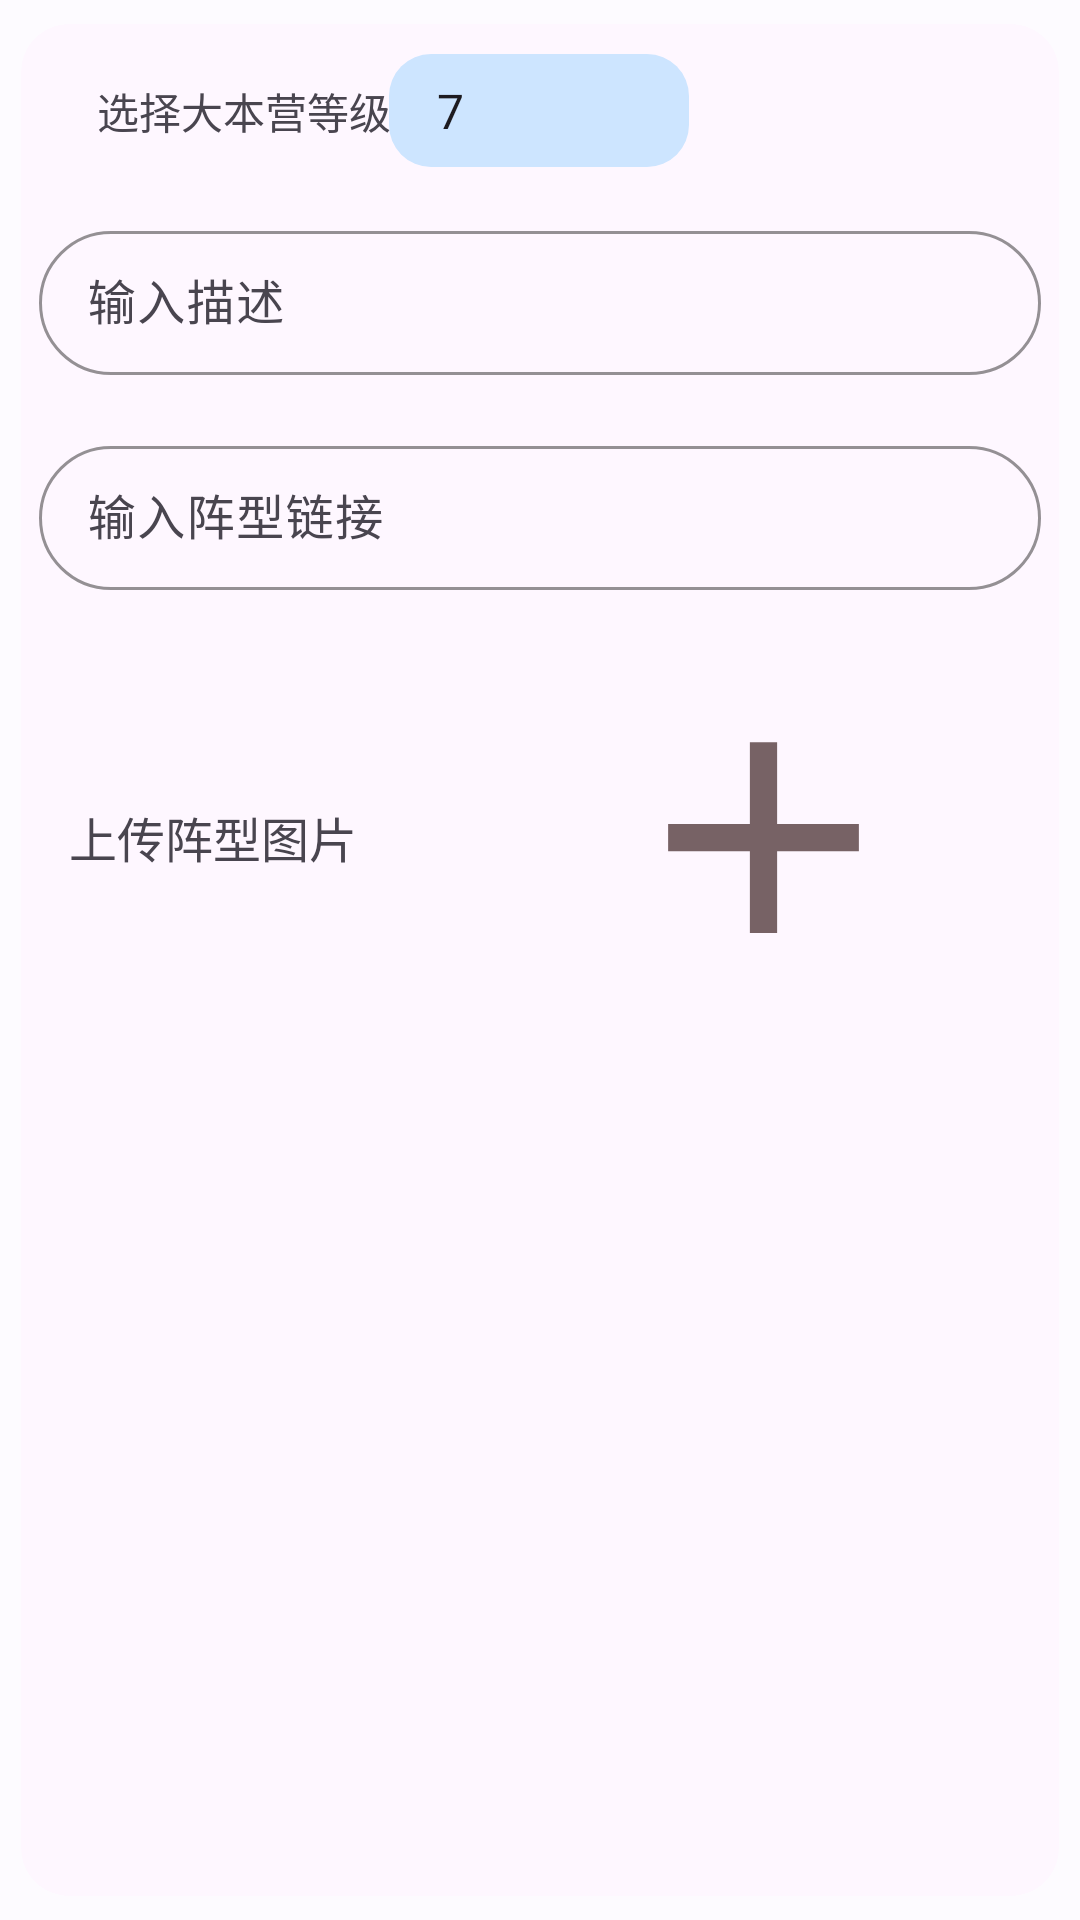

This screen was rendered from an Android layout file. Write that file and the resources it references.
<!-- AndroidManifest.xml: application theme Theme.Blue -->
<!-- res/layout/upload_formation.xml -->
<?xml version="1.0" encoding="utf-8"?>
<com.google.android.material.card.MaterialCardView xmlns:android="http://schemas.android.com/apk/res/android"
    xmlns:app="http://schemas.android.com/apk/res-auto"
    xmlns:tools="http://schemas.android.com/tools"
    android:layout_width="match_parent"
    android:layout_height="wrap_content"
    app:cardCornerRadius="@dimen/margin_lr"
    app:cardUseCompatPadding="true"
    app:strokeWidth="0dp">

    <androidx.constraintlayout.widget.ConstraintLayout
        android:layout_width="match_parent"
        android:layout_height="wrap_content"
        android:layout_centerVertical="true"
        app:cardCornerRadius="16dp"
        app:strokeWidth="0dp">

        
        
        
        
        
        
        


        <TextView
            android:id="@+id/textView2"
            android:layout_width="117dp"
            android:layout_height="38dp"
            android:layout_marginStart="16dp"
            android:layout_marginEnd="34dp"
            android:gravity="center"
            android:text="@string/switch_town_hall"
            app:layout_constraintBottom_toBottomOf="@+id/town_hall_spinner"
            app:layout_constraintEnd_toStartOf="@+id/town_hall_spinner"
            app:layout_constraintHorizontal_bias="0.0"
            app:layout_constraintStart_toStartOf="parent"
            app:layout_constraintTop_toTopOf="@+id/town_hall_spinner"
            app:layout_constraintVertical_bias="0.0" />

        <Spinner
            android:id="@+id/town_hall_spinner"
            android:layout_width="100dp"
            android:layout_height="wrap_content"
            android:layout_gravity="center"
            android:background="@drawable/radius"
            android:entries="@array/home_level"
            android:popupBackground="@drawable/radius"
            android:popupTheme="@style/Widget.MySpinner"
            android:prompt="@string/switch_town_hall"
            app:layout_constraintBottom_toTopOf="@+id/textInputLayout2"
            app:layout_constraintEnd_toEndOf="parent"
            app:layout_constraintHorizontal_bias="0.498"
            app:layout_constraintStart_toStartOf="parent"
            app:layout_constraintTop_toTopOf="parent"
            app:layout_constraintVertical_bias="0.104" />

        <com.google.android.material.textfield.TextInputLayout
            android:id="@+id/textInputLayout"
            style="@style/editAccountStyle"
            android:layout_height="wrap_content"
            android:layout_marginTop="16dp"
            android:hint="输入描述"
            app:endIconMode="clear_text"
            app:layout_constraintBottom_toTopOf="@+id/textInputLayout2"
            app:layout_constraintStart_toStartOf="parent"
            app:layout_constraintTop_toBottomOf="@+id/town_hall_spinner">

            <EditText
                android:id="@+id/hall_down_info"
                android:layout_width="match_parent"
                android:layout_height="wrap_content"
                android:minHeight="48dp"
                android:padding="1dp" />
        </com.google.android.material.textfield.TextInputLayout>

        <com.google.android.material.textfield.TextInputLayout
            android:id="@+id/textInputLayout2"
            style="@style/editAccountStyle"
            android:hint="输入阵型链接"
            app:endIconMode="clear_text"
            tools:layout_editor_absoluteX="6dp"
            tools:layout_editor_absoluteY="105dp"
            app:layout_constraintStart_toStartOf="parent"
            app:layout_constraintTop_toBottomOf="@id/textInputLayout"
            android:layout_marginTop="@dimen/margin_lr">

            <EditText
                android:id="@+id/hall_down__link"
                android:layout_width="match_parent"
                android:layout_height="wrap_content"
                android:minHeight="48dp"
                android:padding="1dp" />
        </com.google.android.material.textfield.TextInputLayout>

        <TextView
            android:id="@+id/textView3"
            style="@style/text_h3_style"
            android:layout_width="wrap_content"
            android:layout_height="wrap_content"
            android:layout_gravity="center_vertical"
            android:layout_marginStart="16dp"
            android:layout_marginEnd="81dp"
            android:text="上传阵型图片"

            app:layout_constraintBottom_toBottomOf="@+id/img_select_picture"
            app:layout_constraintEnd_toStartOf="@+id/img_select_picture"
            app:layout_constraintStart_toStartOf="parent"
            app:layout_constraintTop_toTopOf="@+id/img_select_picture" />

        <ImageView
            android:id="@+id/img_select_picture"
            android:layout_width="0dp"
            android:layout_height="160dp"
            android:layout_marginEnd="44dp"
            android:layout_marginBottom="16dp"
            android:src="@drawable/baseline_add_24"
            app:layout_constraintBottom_toTopOf="@+id/submit"
            app:layout_constraintEnd_toEndOf="parent"
            app:layout_constraintStart_toEndOf="@+id/textView3"
            app:layout_constraintTop_toBottomOf="@id/textInputLayout2" />

        <Button
            android:id="@+id/submit"
            style="@style/text_h2_style"
            android:layout_width="match_parent"
            android:layout_height="wrap_content"
            android:layout_alignParentEnd="true"
            android:fontFamily="@font/mxj"
            android:stateListAnimator="@animator/click_anim"
            android:text="@string/enter"
            tools:layout_editor_absoluteX="16dp"
            tools:layout_editor_absoluteY="364dp"
            android:visibility="invisible"
            android:layout_marginTop="@dimen/margin_lr"
            app:layout_constraintTop_toBottomOf="@id/img_select_picture"
            app:layout_constraintStart_toStartOf="parent"/>
    </androidx.constraintlayout.widget.ConstraintLayout>


    






</com.google.android.material.card.MaterialCardView>
<!-- resources referenced by this layout -->
<resources>
  <string-array name="home_level">
          <item>7</item>
          <item>8</item>
          <item>9</item>
          <item>10</item>
          <item>11</item>
          <item>12</item>
          <item>13</item>
          <item>14</item>
          <item>15</item>
          <item>16</item>
      </string-array>
  <dimen name="margin_lr">16dp</dimen>
  <!-- drawable baseline_add_24 (drawable) -->
  <vector android:height="36dp" android:tint="#776265"
      android:viewportHeight="24" android:viewportWidth="24"
      android:width="36dp" xmlns:android="http://schemas.android.com/apk/res/android">
      <path android:fillColor="@android:color/white" android:pathData="M19,13h-6v6h-2v-6H5v-2h6V5h2v6h6v2z"/>
  </vector>
  <!-- drawable radius (drawable) -->
  <?xml version="1.0" encoding="utf-8"?>
  <shape xmlns:android="http://schemas.android.com/apk/res/android">
         <corners android:radius="14dp"/>
         <solid android:color="?attr/colorSecondaryContainer" />
         <padding android:left="8dp"
             android:right="8dp"
             android:top="8dp"
             android:bottom="8dp"/>
  </shape>
  <!-- drawable twotone_refresh_24 (drawable) -->
  <vector android:height="24dp" android:tint="#776766"
      android:viewportHeight="24" android:viewportWidth="24"
      android:width="24dp" xmlns:android="http://schemas.android.com/apk/res/android">
      <path android:fillColor="@android:color/white" android:pathData="M17.65,6.35C16.2,4.9 14.21,4 12,4c-4.42,0 -7.99,3.58 -7.99,8s3.57,8 7.99,8c3.73,0 6.84,-2.55 7.73,-6h-2.08c-0.82,2.33 -3.04,4 -5.65,4 -3.31,0 -6,-2.69 -6,-6s2.69,-6 6,-6c1.66,0 3.14,0.69 4.22,1.78L13,11h7V4l-2.35,2.35z"/>
  </vector>
  <string name="enter">确定</string>
  <string name="switch_town_hall">选择大本营等级</string>
  <style name="Widget.MySpinner" parent="Widget.AppCompat.Spinner.Underlined">
          <item name="android:dropDownVerticalOffset">-80dp</item> 
          <item name="android:dropDownHorizontalOffset">0dp</item>
          <item name="android:dropDownHeight">wrap_content</item>
      </style>
  <style name="text_h2_style">
          <item name="android:textSize">20sp</item>
          <item name="android:textStyle">bold</item>
          <item name="android:layout_width">match_parent</item>
      </style>
  <style name="text_h3_style">
          <item name="android:textSize">16sp</item>
      </style>
  <dimen name="edit_account_height">56dp</dimen>
  <dimen name="edit_margin_lr">6dp</dimen>
  <dimen name="edit_account_radus">28dp</dimen>
  <style name="Theme.Translate.NoActionBar" parent="Theme.Material3.Light.NoActionBar">
          
          <item name="android:windowTranslucentNavigation">true</item>
          <item name="android:windowLightStatusBar">true</item>
          
          <item name="android:statusBarColor">@android:color/transparent</item>
          <item name="windowActionBar">false</item>
          <item name="windowNoTitle">true</item>
          <item name="android:windowTranslucentStatus">true</item>
      </style>
  <color name="md_theme_light_primary">#015AC2</color>
  <color name="md_theme_light_onPrimary">#FFFFFF</color>
  <color name="md_theme_light_primaryContainer">#D8E2FF</color>
  <color name="md_theme_light_onPrimaryContainer">#001A42</color>
  <color name="md_theme_light_secondary">#006398</color>
  <color name="md_theme_light_onSecondary">#FFFFFF</color>
  <color name="md_theme_light_secondaryContainer">#CDE5FF</color>
  <color name="md_theme_light_onSecondaryContainer">#001D31</color>
  <color name="md_theme_light_tertiary">#1D5FA6</color>
  <color name="md_theme_light_onTertiary">#FFFFFF</color>
  <color name="md_theme_light_tertiaryContainer">#D4E3FF</color>
  <color name="md_theme_light_onTertiaryContainer">#001C3A</color>
  <color name="md_theme_light_error">#BA1A1A</color>
  <color name="md_theme_light_errorContainer">#FFDAD6</color>
  <color name="md_theme_light_onError">#FFFFFF</color>
  <color name="md_theme_light_onErrorContainer">#410002</color>
  <color name="md_theme_light_background">#FDFBFF</color>
</resources>
